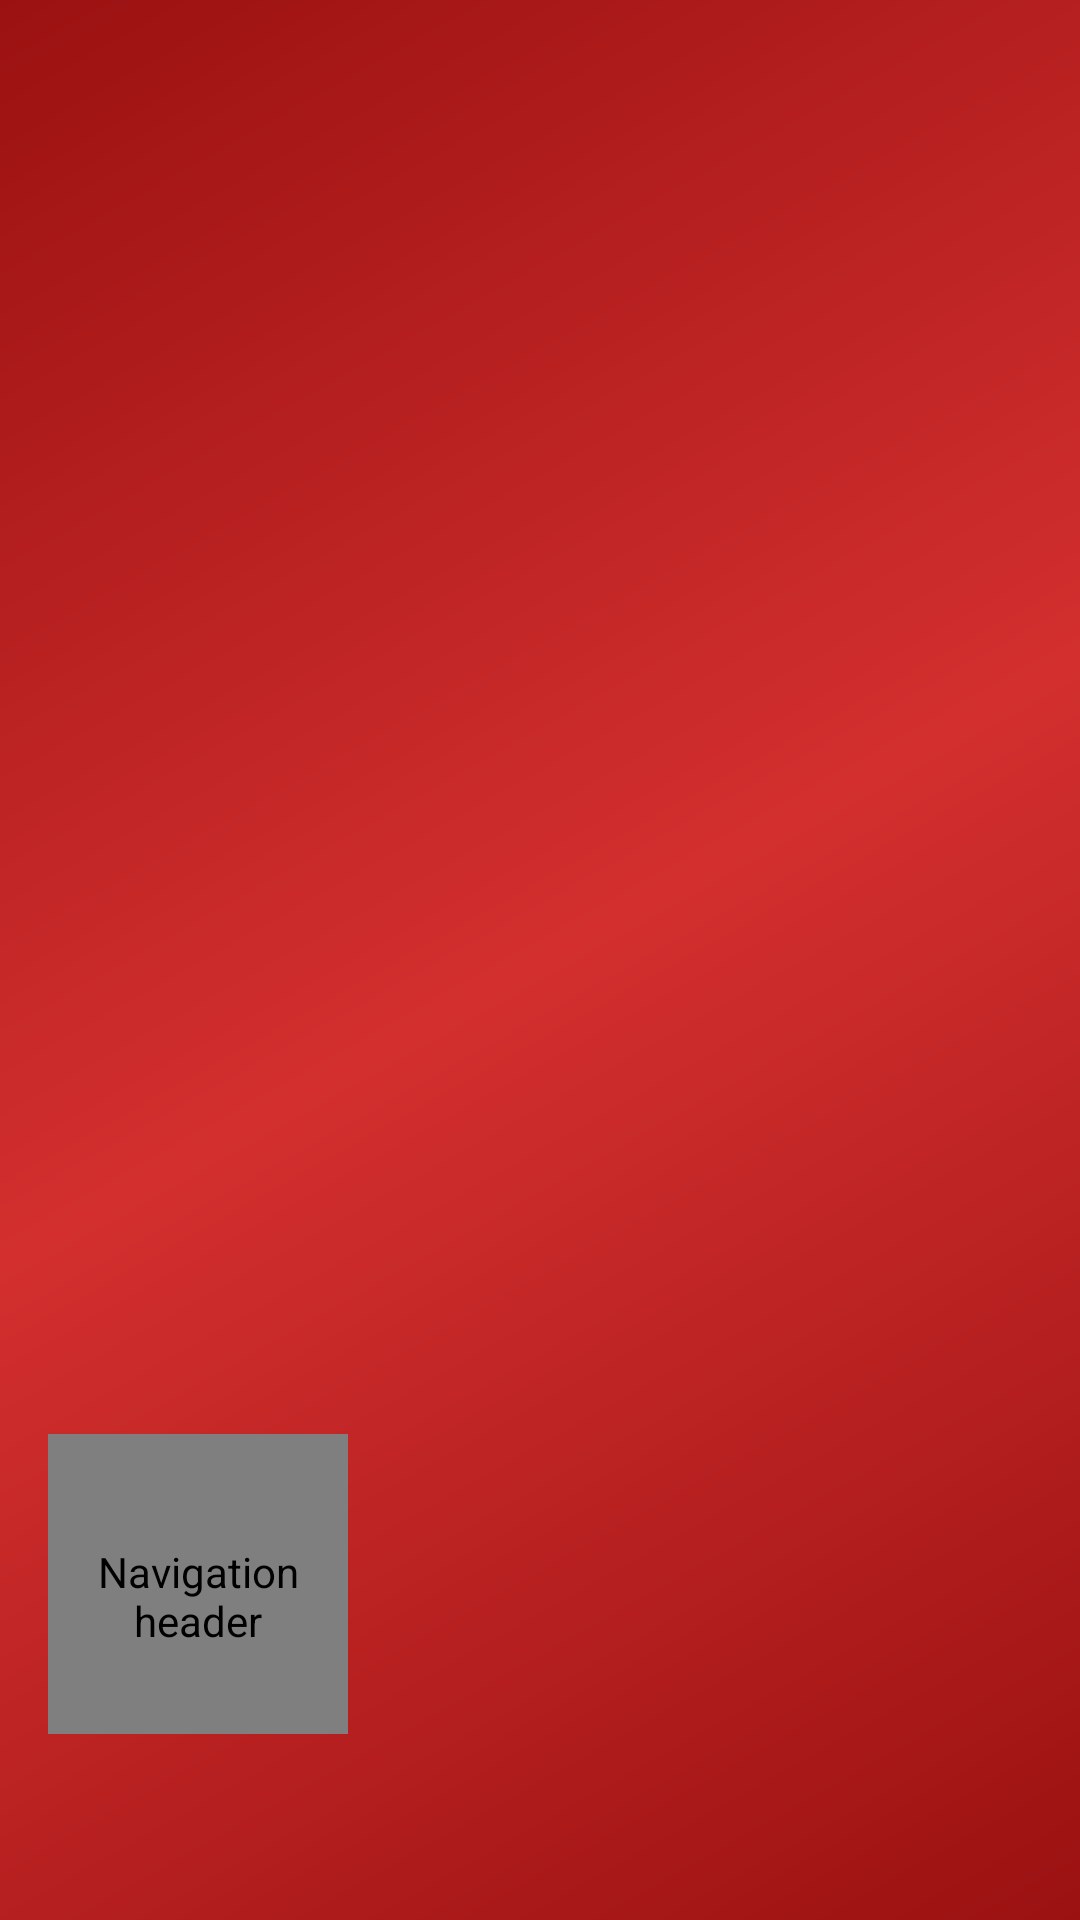

Android layout source for this screen:
<!-- AndroidManifest.xml: application theme AppTheme -->
<!-- res/layout/nav_header_drawer_activity.xml -->
<?xml version="1.0" encoding="utf-8"?>
<LinearLayout xmlns:android="http://schemas.android.com/apk/res/android"
    xmlns:app="http://schemas.android.com/apk/res-auto"
    xmlns:tools="http://schemas.android.com/tools"
    android:layout_width="match_parent"
    android:layout_height="@dimen/nav_header_height"
    android:background="@drawable/side_nav_bar"
    android:gravity="bottom"
    android:orientation="vertical"
    android:paddingBottom="@dimen/activity_vertical_margin"
    android:paddingLeft="@dimen/activity_horizontal_margin"
    android:paddingRight="@dimen/activity_horizontal_margin"
    android:paddingTop="@dimen/activity_vertical_margin"
    android:theme="@style/ThemeOverlay.AppCompat.Dark">

    <de.hdodenhof.circleimageview.CircleImageView
        android:id="@+id/user_profile_pic"
        android:layout_width="100dp"
        android:layout_height="100dp"
        android:contentDescription="@string/nav_header_desc"
        android:paddingTop="@dimen/nav_header_vertical_spacing"
        android:scaleType="centerCrop" />

    <TextView
        android:id="@+id/user_display_name"
        android:layout_width="match_parent"
        android:layout_height="wrap_content"
        android:paddingTop="@dimen/nav_header_vertical_spacing"
        android:textAppearance="@style/TextAppearance.AppCompat.Body1"
        tools:text="Rasheed Sulayman" />

    <TextView
        android:id="@+id/user_email"
        android:layout_width="wrap_content"
        android:layout_height="wrap_content"
        tools:text="sulaymanrasheed@gmail.com" />

</LinearLayout>
<!-- resources referenced by this layout -->
<resources>
  <dimen name="activity_horizontal_margin">16dp</dimen>
  <dimen name="activity_vertical_margin">16dp</dimen>
  <dimen name="nav_header_height">186dp</dimen>
  <dimen name="nav_header_vertical_spacing">8dp</dimen>
  <!-- drawable side_nav_bar (drawable) -->
  <shape xmlns:android="http://schemas.android.com/apk/res/android"
      android:shape="rectangle">
      <gradient
          android:angle="135"
          android:centerColor="@color/blood_red"
          android:endColor="@color/colorPrimaryDark"
          android:startColor="@color/colorPrimaryDark"
          android:type="linear" />
  </shape>
  <string name="nav_header_desc">Navigation header</string>
  <style name="AppTheme" parent="Theme.AppCompat.Light.NoActionBar">
          <item name="colorPrimary">@color/blood_red</item>
          <item name="colorPrimaryDark">@color/colorPrimaryDark</item>
          <item name="colorAccent">#311b92</item>
      </style>
  <color name="blood_red">#d32f2f</color>
  <color name="colorPrimaryDark">#9b1111</color>
</resources>
